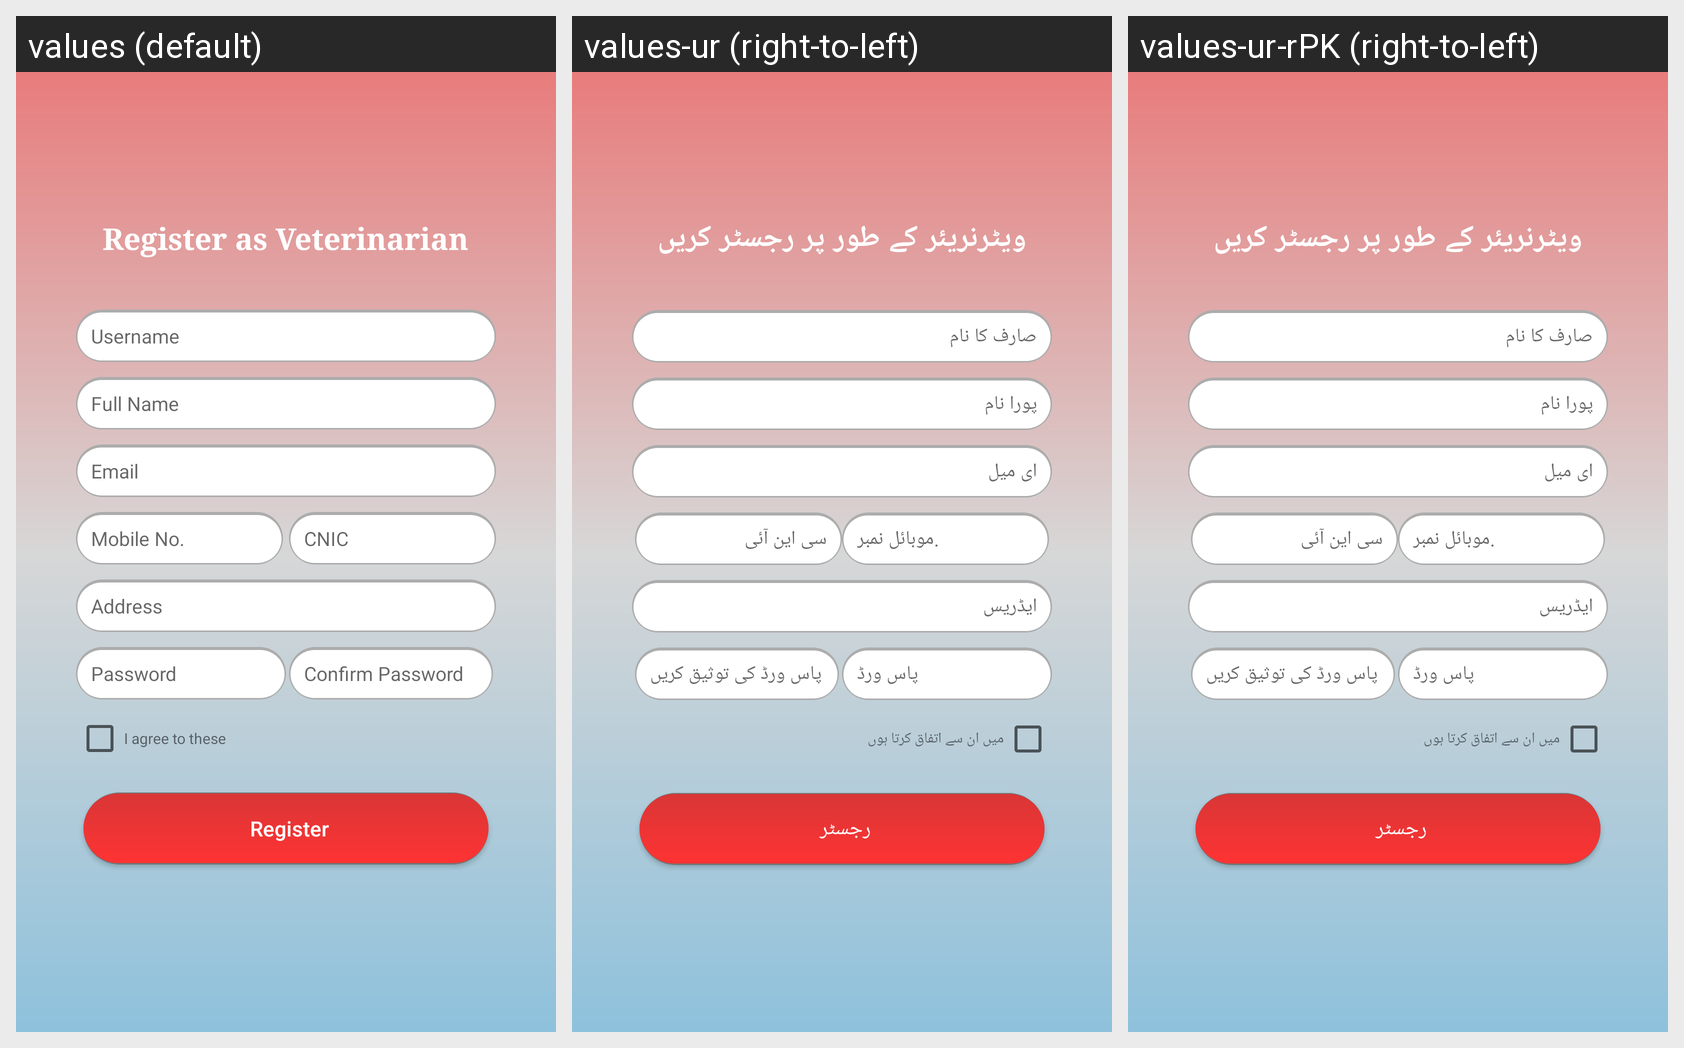

For this localized Android screen grid, give each drawn string resource with its value in every locale shown.
Android screen res/layout/custome_registration_veterinarian_screen.xml rendered under 3 locales, left to right: values (default), values-ur (right-to-left), values-ur-rPK (right-to-left). Device: Nexus 5 (rendered at 1080×1920; each locale shown at half size, 540×960, under a caption strip naming it); theme AppTheme.
Strings drawn on this screen, with the default value and each locale's value (text and hints the layout hard-codes, and strings that could not be matched under every locale, appear in the picture but are not listed):

register_as_vet
  values: Register as Veterinarian
  values-ur: ویٹرنریئر کے طور پر رجسٹر کریں
  values-ur-rPK: ویٹرنریئر کے طور پر رجسٹر کریں

username
  values: Username
  values-ur: صارف کا نام
  values-ur-rPK: صارف کا نام

fullname
  values: Full Name
  values-ur: پورا نام
  values-ur-rPK: پورا نام

prompt_email
  values: Email
  values-ur: ای میل
  values-ur-rPK: ای میل

prompt_phone
  values: Mobile No.
  values-ur: موبائل نمبر.
  values-ur-rPK: موبائل نمبر.

prompt_cnic
  values: CNIC
  values-ur: سی این آئی
  values-ur-rPK: سی این آئی

prompt_address
  values: Address
  values-ur: ایڈریس
  values-ur-rPK: ایڈریس

password
  values: Password
  values-ur: پاس ورڈ
  values-ur-rPK: پاس ورڈ

confirm_password
  values: Confirm Password
  values-ur: پاس ورڈ کی توثیق کریں
  values-ur-rPK: پاس ورڈ کی توثیق کریں

agreement
  values: I agree to these
  values-ur: میں ان سے اتفاق کرتا ہوں
  values-ur-rPK: میں ان سے اتفاق کرتا ہوں

register
  values: Register
  values-ur: رجسٹر
  values-ur-rPK: رجسٹر
